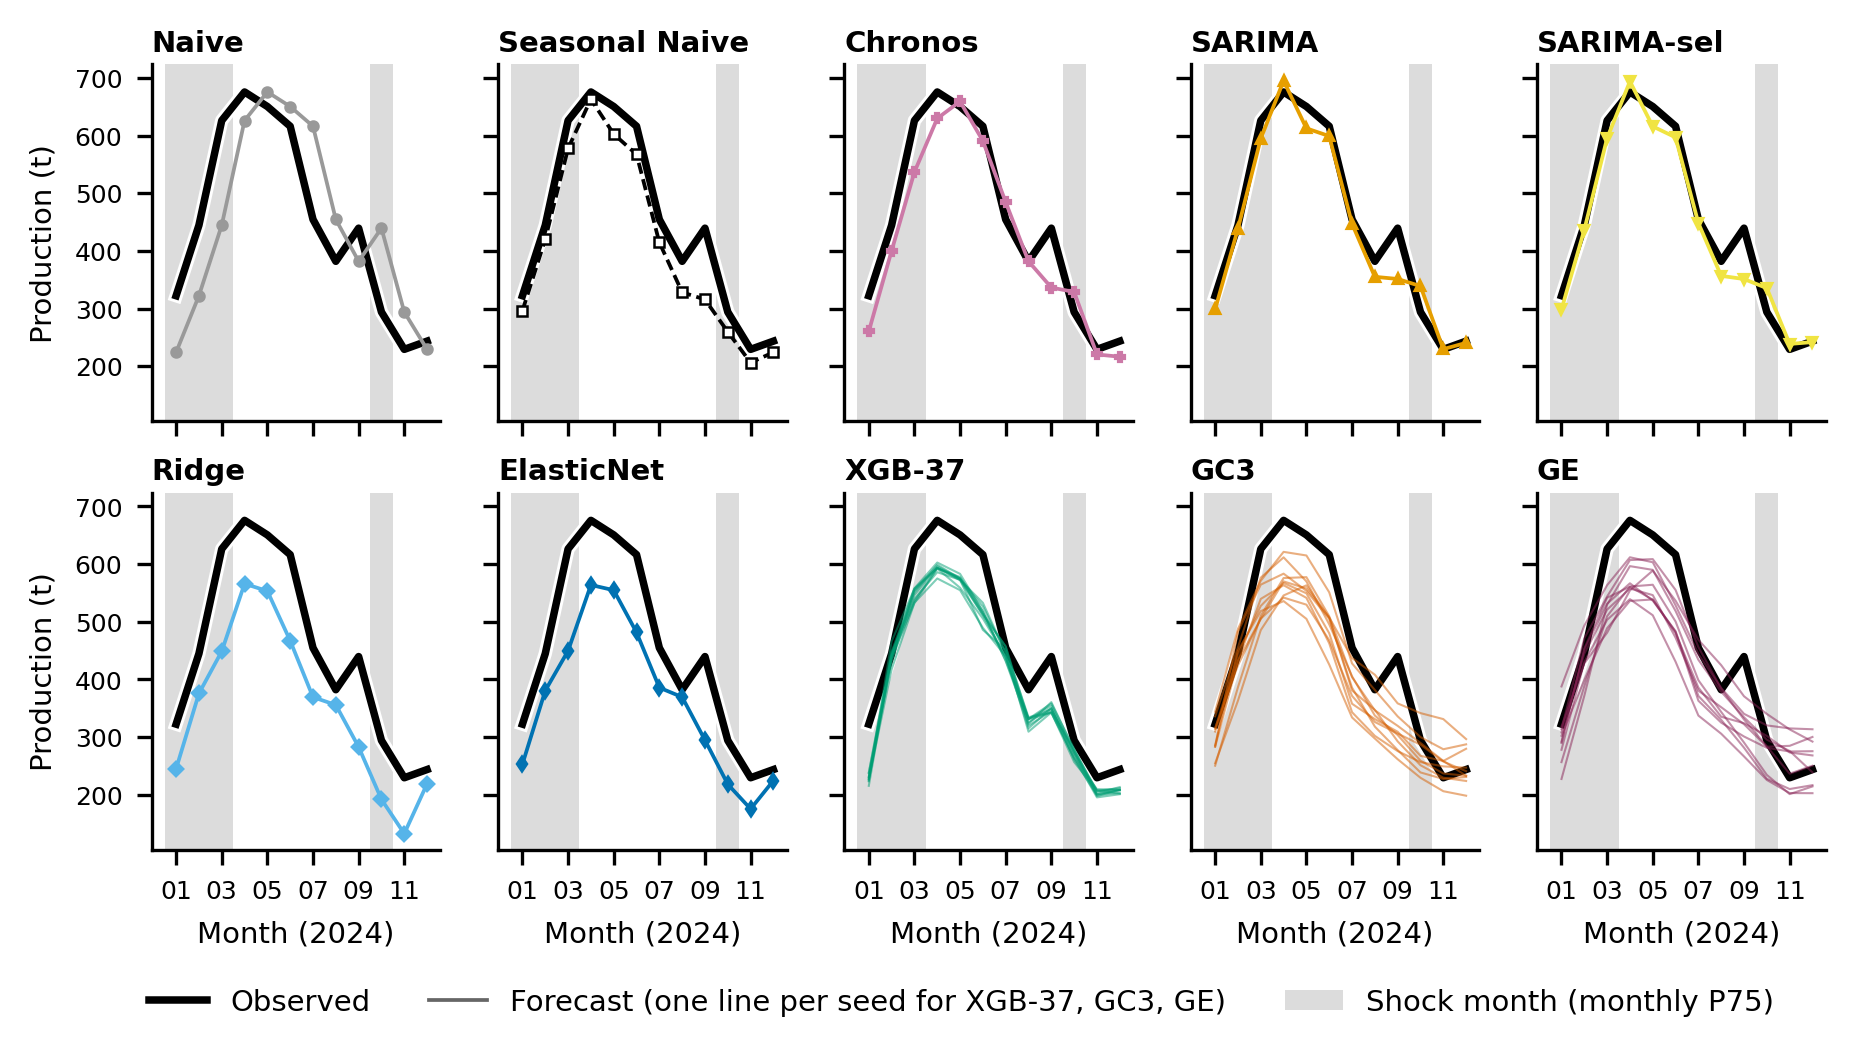

The data file committed next to this chart (first rows):
modelo, semilla, fecha, y_pred, y_observed, shock_P75_mensual
Naive, , 2024-01, 224.3, 322.4, True
Naive, , 2024-02, 322.4, 444.7, True
Naive, , 2024-03, 444.7, 626.2, True
Naive, , 2024-04, 626.2, 675.8, False
Naive, , 2024-05, 675.8, 650.5, False
Naive, , 2024-06, 650.5, 616.3, False
Naive, , 2024-07, 616.3, 454.7, False
Naive, , 2024-08, 454.7, 382.1, False
Naive, , 2024-09, 382.1, 439.6, False
Naive, , 2024-10, 439.6, 294.1, True
Naive, , 2024-11, 294.1, 229.4, False
Naive, , 2024-12, 229.4, 243.7, False
Seasonal Naive, , 2024-01, 296.5, 322.4, True
Seasonal Naive, , 2024-02, 420.5, 444.7, True
Seasonal Naive, , 2024-03, 577.9, 626.2, True
Seasonal Naive, , 2024-04, 663.1, 675.8, False
Seasonal Naive, , 2024-05, 602.8, 650.5, False
Seasonal Naive, , 2024-06, 567.4, 616.3, False
Seasonal Naive, , 2024-07, 414.8, 454.7, False
Seasonal Naive, , 2024-08, 328.3, 382.1, False
Seasonal Naive, , 2024-09, 315.9, 439.6, False
Seasonal Naive, , 2024-10, 259.8, 294.1, True
Seasonal Naive, , 2024-11, 206.4, 229.4, False
Seasonal Naive, , 2024-12, 224.3, 243.7, False
Chronos, , 2024-01, 260.6, 322.4, True
Chronos, , 2024-02, 400.4, 444.7, True
Chronos, , 2024-03, 536.9, 626.2, True
Chronos, , 2024-04, 629.9, 675.8, False
Chronos, , 2024-05, 659.4, 650.5, False
Chronos, , 2024-06, 590.9, 616.3, False
Chronos, , 2024-07, 484.6, 454.7, False
Chronos, , 2024-08, 382.1, 382.1, False
Chronos, , 2024-09, 336.6, 439.6, False
Chronos, , 2024-10, 328.9, 294.1, True
Chronos, , 2024-11, 220.6, 229.4, False
Chronos, , 2024-12, 216.7, 243.7, False
SARIMA, , 2024-01, 298.8, 322.4, True
SARIMA, , 2024-02, 438.7, 444.7, True
SARIMA, , 2024-03, 595, 626.2, True
SARIMA, , 2024-04, 695.3, 675.8, False
SARIMA, , 2024-05, 612.7, 650.5, False
SARIMA, , 2024-06, 599.3, 616.3, False
SARIMA, , 2024-07, 447.3, 454.7, False
SARIMA, , 2024-08, 355.2, 382.1, False
SARIMA, , 2024-09, 351.5, 439.6, False
SARIMA, , 2024-10, 339.1, 294.1, True
SARIMA, , 2024-11, 229.8, 229.4, False
SARIMA, , 2024-12, 240.7, 243.7, False
SARIMA-sel, , 2024-01, 298.6, 322.4, True
SARIMA-sel, , 2024-02, 436.8, 444.7, True
SARIMA-sel, , 2024-03, 595.5, 626.2, True
SARIMA-sel, , 2024-04, 694.1, 675.8, False
SARIMA-sel, , 2024-05, 616, 650.5, False
SARIMA-sel, , 2024-06, 597, 616.3, False
SARIMA-sel, , 2024-07, 448.3, 454.7, False
SARIMA-sel, , 2024-08, 356.8, 382.1, False
SARIMA-sel, , 2024-09, 351.4, 439.6, False
SARIMA-sel, , 2024-10, 335.6, 294.1, True
SARIMA-sel, , 2024-11, 238.7, 229.4, False
SARIMA-sel, , 2024-12, 242.1, 243.7, False
... 384 more rows
